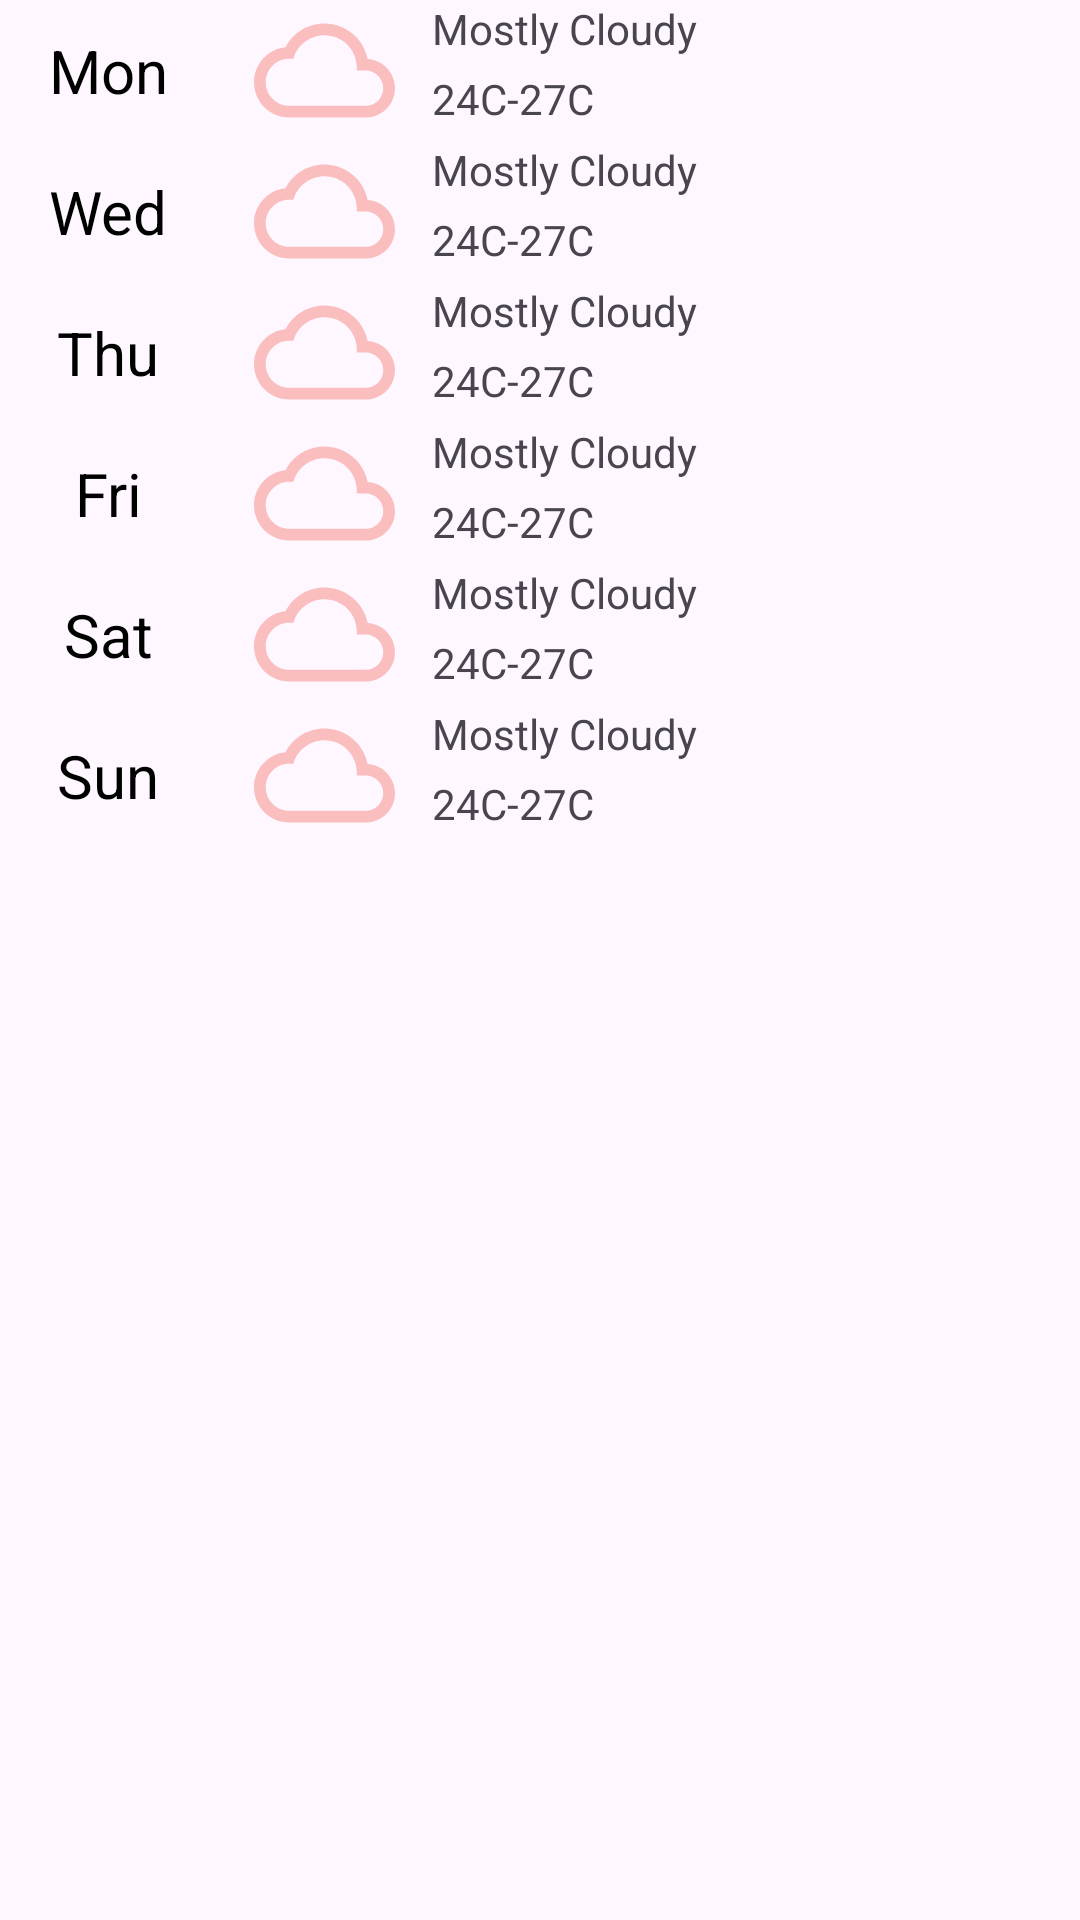

Produce the Android XML layout that renders to this screen, including the resource entries it uses.
<!-- AndroidManifest.xml: application theme Theme.USTHWeather -->
<!-- res/layout/fragment_forecast.xml -->
<?xml version="1.0" encoding="utf-8"?>
<LinearLayout xmlns:android="http://schemas.android.com/apk/res/android"
    xmlns:app="http://schemas.android.com/apk/res-auto"
    xmlns:tools="http://schemas.android.com/tools"
    android:layout_width="match_parent"
    android:layout_height="match_parent"
    android:orientation="vertical"
    tools:context=".ForecastFragment">


    <LinearLayout
        android:id="@+id/ROW2"
        android:layout_width="match_parent"
        android:layout_height="47dp"
        android:orientation="horizontal">

        <LinearLayout
            android:layout_width="0dp"
            android:layout_height="match_parent"
            android:layout_weight="4"
            android:orientation="horizontal">

            <TextView
                android:id="@+id/textView7"
                style="@style/Weekdays"
                android:layout_width="0dp"
                android:layout_height="match_parent"
                android:layout_weight="1"
                android:text="@string/monday" />

            <ImageView
                android:id="@+id/imageView3"
                android:layout_width="0dp"
                android:layout_height="match_parent"
                android:layout_weight="1"
                android:src="@drawable/cloud" />
        </LinearLayout>

        <LinearLayout
            android:layout_width="0dp"
            android:layout_height="match_parent"
            android:layout_weight="6"
            android:orientation="vertical">

            <TextView
                android:id="@+id/textView8"
                android:layout_width="match_parent"
                android:layout_height="0dp"
                android:layout_weight="1"
                android:text="@string/MostlyCloudy" />

            <TextView
                android:id="@+id/textView9"
                android:layout_width="match_parent"
                android:layout_height="0dp"
                android:layout_weight="1"
                android:text="@string/Temp" />
        </LinearLayout>
    </LinearLayout>
    

    <LinearLayout
        android:id="@+id/ROW3"
        android:layout_width="match_parent"
        android:layout_height="47dp"
        android:orientation="horizontal">

        <LinearLayout
            android:layout_width="0dp"
            android:layout_height="match_parent"
            android:layout_weight="4"
            android:orientation="horizontal">

            <TextView
                android:id="@+id/textView10"
                style="@style/Weekdays"
                android:layout_width="0dp"
                android:layout_height="match_parent"
                android:layout_weight="1"
                android:text="@string/wednesday" />

            <ImageView
                android:id="@+id/imageView4"
                android:layout_width="0dp"
                android:layout_height="match_parent"
                android:layout_weight="1"
                android:src="@drawable/cloud" />
        </LinearLayout>

        <LinearLayout
            android:layout_width="0dp"
            android:layout_height="match_parent"
            android:layout_weight="6"
            android:orientation="vertical">

            <TextView
                android:id="@+id/textView11"
                android:layout_width="match_parent"
                android:layout_height="0dp"
                android:layout_weight="1"
                android:text="@string/MostlyCloudy" />

            <TextView
                android:id="@+id/textView12"
                android:layout_width="match_parent"
                android:layout_height="0dp"
                android:layout_weight="1"
                android:text="@string/Temp" />
        </LinearLayout>
    </LinearLayout>

    
    <LinearLayout
        android:id="@+id/ROW4"
        android:layout_width="match_parent"
        android:layout_height="47dp"
        android:orientation="horizontal">

        <LinearLayout
            android:layout_width="0dp"
            android:layout_height="match_parent"
            android:layout_weight="4"
            android:orientation="horizontal">

            <TextView
                android:id="@+id/textView13"
                style="@style/Weekdays"
                android:layout_width="0dp"
                android:layout_height="match_parent"
                android:layout_weight="1"
                android:text="@string/thursday" />

            <ImageView
                android:id="@+id/imageView5"
                android:layout_width="0dp"
                android:layout_height="match_parent"
                android:layout_weight="1"
                android:src="@drawable/cloud" />
        </LinearLayout>

        <LinearLayout
            android:layout_width="0dp"
            android:layout_height="match_parent"
            android:layout_weight="6"
            android:orientation="vertical">

            <TextView
                android:id="@+id/textView14"
                android:layout_width="match_parent"
                android:layout_height="0dp"
                android:layout_weight="1"
                android:text="@string/MostlyCloudy" />

            <TextView
                android:id="@+id/textView15"
                android:layout_width="match_parent"
                android:layout_height="0dp"
                android:layout_weight="1"
                android:text="@string/Temp" />
        </LinearLayout>
    </LinearLayout>

    
    <LinearLayout
        android:id="@+id/ROW5"
        android:layout_width="match_parent"
        android:layout_height="47dp"
        android:orientation="horizontal">

        <LinearLayout
            android:layout_width="0dp"
            android:layout_height="match_parent"
            android:layout_weight="4"
            android:orientation="horizontal">

            <TextView
                android:id="@+id/textView16"
                style="@style/Weekdays"
                android:layout_width="0dp"
                android:layout_height="match_parent"
                android:layout_weight="1"
                android:text="@string/friday" />

            <ImageView
                android:id="@+id/imageView6"
                android:layout_width="0dp"
                android:layout_height="match_parent"
                android:layout_weight="1"
                android:src="@drawable/cloud" />
        </LinearLayout>

        <LinearLayout
            android:layout_width="0dp"
            android:layout_height="match_parent"
            android:layout_weight="6"
            android:orientation="vertical">

            <TextView
                android:id="@+id/textView17"
                android:layout_width="match_parent"
                android:layout_height="0dp"
                android:layout_weight="1"
                android:text="@string/MostlyCloudy" />

            <TextView
                android:id="@+id/textView18"
                android:layout_width="match_parent"
                android:layout_height="0dp"
                android:layout_weight="1"
                android:text="@string/Temp" />
        </LinearLayout>
    </LinearLayout>

    
    <LinearLayout
        android:id="@+id/ROW6"
        android:layout_width="match_parent"
        android:layout_height="47dp"
        android:orientation="horizontal">

        <LinearLayout
            android:layout_width="0dp"
            android:layout_height="match_parent"
            android:layout_weight="4"
            android:orientation="horizontal">

            <TextView
                android:id="@+id/textView19"
                style="@style/Weekdays"
                android:layout_width="0dp"
                android:layout_height="match_parent"
                android:layout_weight="1"
                android:text="@string/saturday" />

            <ImageView
                android:id="@+id/imageView7"
                android:layout_width="0dp"
                android:layout_height="match_parent"
                android:layout_weight="1"
                android:src="@drawable/cloud" />
        </LinearLayout>

        <LinearLayout
            android:layout_width="0dp"
            android:layout_height="match_parent"
            android:layout_weight="6"
            android:orientation="vertical">

            <TextView
                android:id="@+id/textView20"
                android:layout_width="match_parent"
                android:layout_height="0dp"
                android:layout_weight="1"
                android:text="@string/MostlyCloudy" />

            <TextView
                android:id="@+id/textView21"
                android:layout_width="match_parent"
                android:layout_height="0dp"
                android:layout_weight="1"
                android:text="@string/Temp" />
        </LinearLayout>
    </LinearLayout>

    
    <LinearLayout
        android:id="@+id/ROW7"
        android:layout_width="match_parent"
        android:layout_height="47dp"
        android:orientation="horizontal">

        <LinearLayout
            android:layout_width="0dp"
            android:layout_height="match_parent"
            android:layout_weight="4"
            android:orientation="horizontal">

            <TextView
                android:id="@+id/textView22"
                style="@style/Weekdays"
                android:layout_width="0dp"
                android:layout_height="match_parent"
                android:layout_weight="1"
                android:text="@string/sunday" />

            <ImageView
                android:id="@+id/imageView8"
                android:layout_width="0dp"
                android:layout_height="match_parent"
                android:layout_weight="1"
                android:src="@drawable/cloud" />
        </LinearLayout>

        <LinearLayout
            android:layout_width="0dp"
            android:layout_height="match_parent"
            android:layout_weight="6"
            android:orientation="vertical">

            <TextView
                android:id="@+id/textView23"
                android:layout_width="match_parent"
                android:layout_height="0dp"
                android:layout_weight="1"
                android:text="@string/MostlyCloudy" />

            <TextView
                android:id="@+id/textView24"
                android:layout_width="match_parent"
                android:layout_height="0dp"
                android:layout_weight="1"
                android:text="@string/Temp" />
        </LinearLayout>
    </LinearLayout>

</LinearLayout>
<!-- resources referenced by this layout -->
<resources>
  <!-- drawable cloud (drawable) -->
  <vector xmlns:android="http://schemas.android.com/apk/res/android" android:height="24dp" android:tint="#FABEBE" android:viewportHeight="24" android:viewportWidth="24" android:width="24dp">
        
      <path android:fillColor="@android:color/white" android:pathData="M19.35,10.04C18.67,6.59 15.64,4 12,4 9.11,4 6.6,5.64 5.35,8.04 2.34,8.36 0,10.91 0,14c0,3.31 2.69,6 6,6h13c2.76,0 5,-2.24 5,-5 0,-2.64 -2.05,-4.78 -4.65,-4.96zM19,18H6c-2.21,0 -4,-1.79 -4,-4s1.79,-4 4,-4h0.71C7.37,7.69 9.48,6 12,6c3.04,0 5.5,2.46 5.5,5.5v0.5H19c1.66,0 3,1.34 3,3s-1.34,3 -3,3z"/>
      
  </vector>
  <string name="MostlyCloudy">Mostly Cloudy</string>
  <string name="Temp">24C-27C</string>
  <string name="friday">Fri</string>
  <string name="monday">Mon</string>
  <string name="saturday">Sat</string>
  <string name="sunday">Sun</string>
  <string name="thursday">Thu</string>
  <string name="wednesday">Wed</string>
  <style name="Weekdays">
          <item name="android:textColor">@color/black</item>
          <item name="android:textSize">20sp</item>
          <item name="android:gravity">center</item>
      </style>
  <style name="Theme.USTHWeather" parent="Base.Theme.USTHWeather" />
  <color name="black">#FF000000</color>
  <style name="Base.Theme.USTHWeather" parent="Theme.Material3.DayNight.NoActionBar">
          
          
          <item name="colorPrimary">@color/grey</item>
  
      </style>
  <color name="grey">#c0c4c4</color>
</resources>
